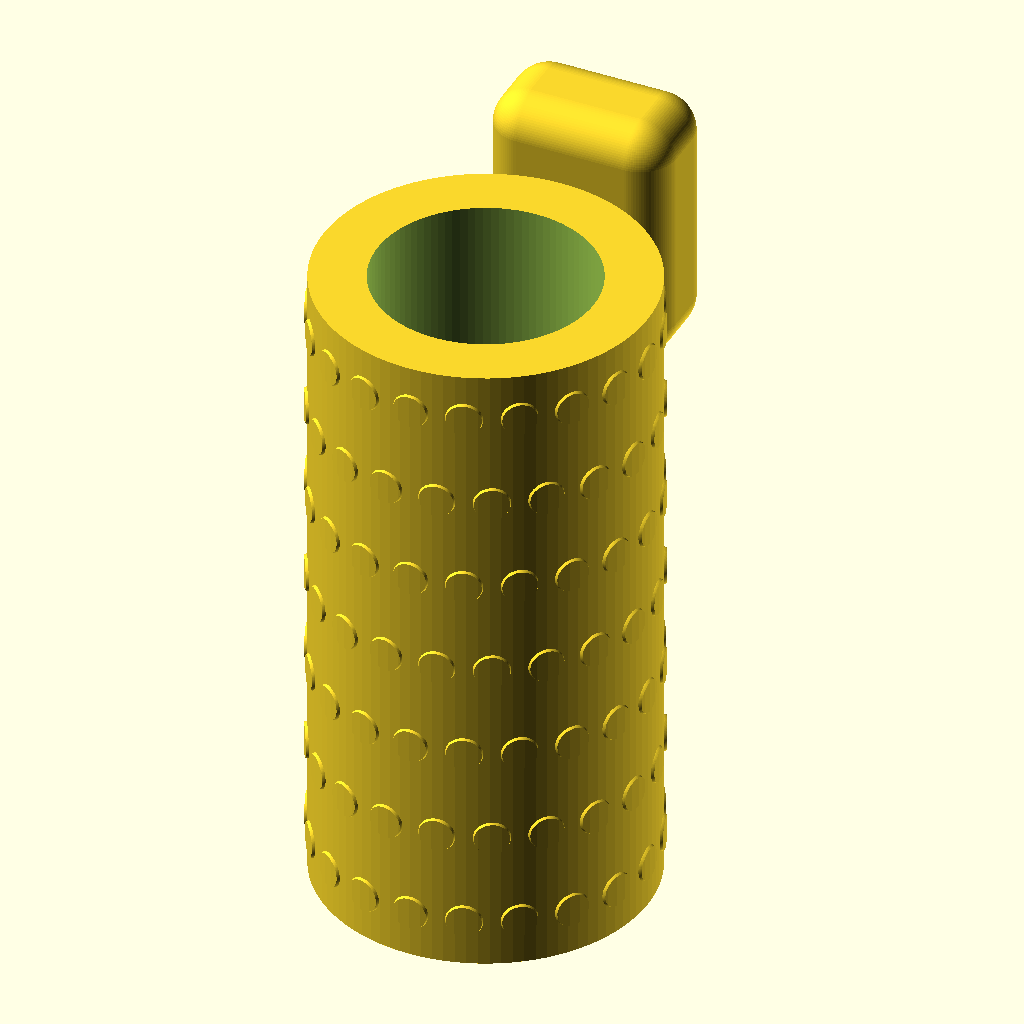
Cell 1 — every parameter at its default value.
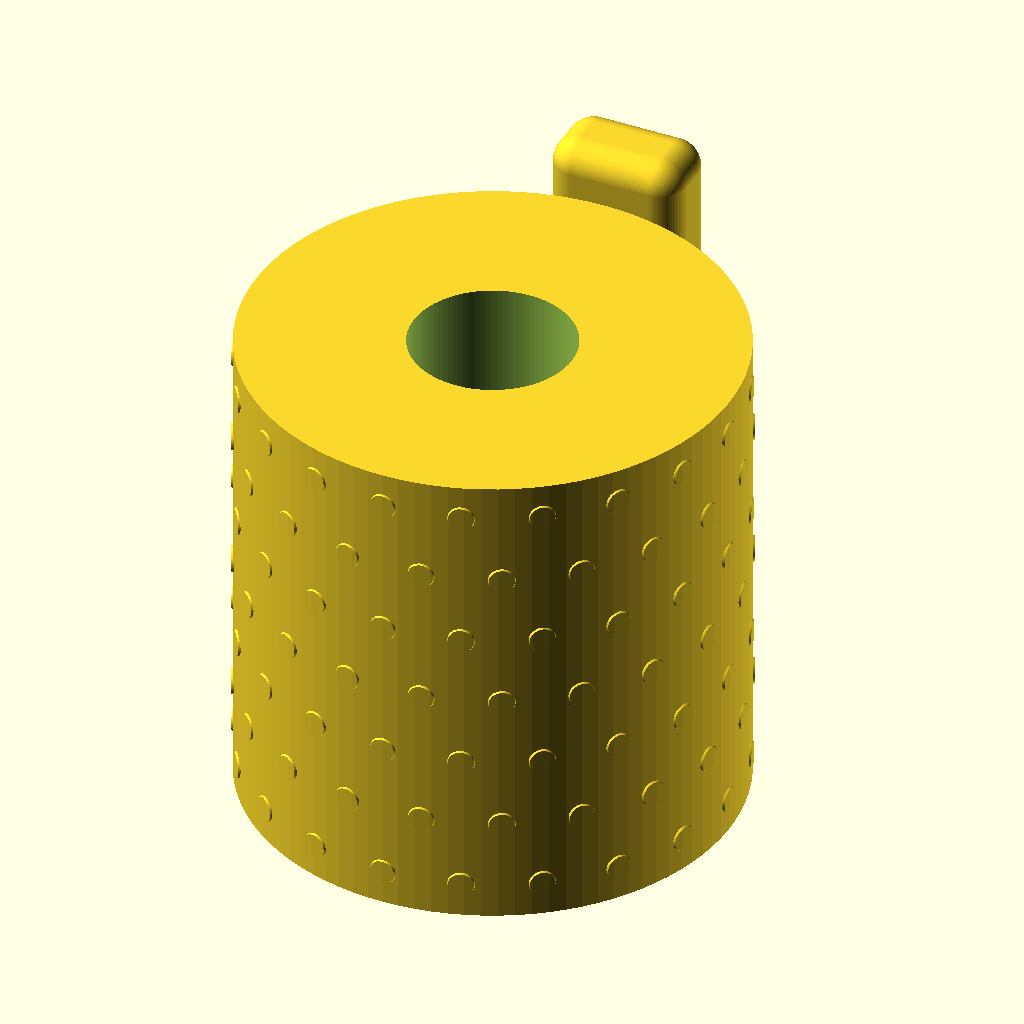
Cell 2 — body_d set to 36, the other parameters unchanged.
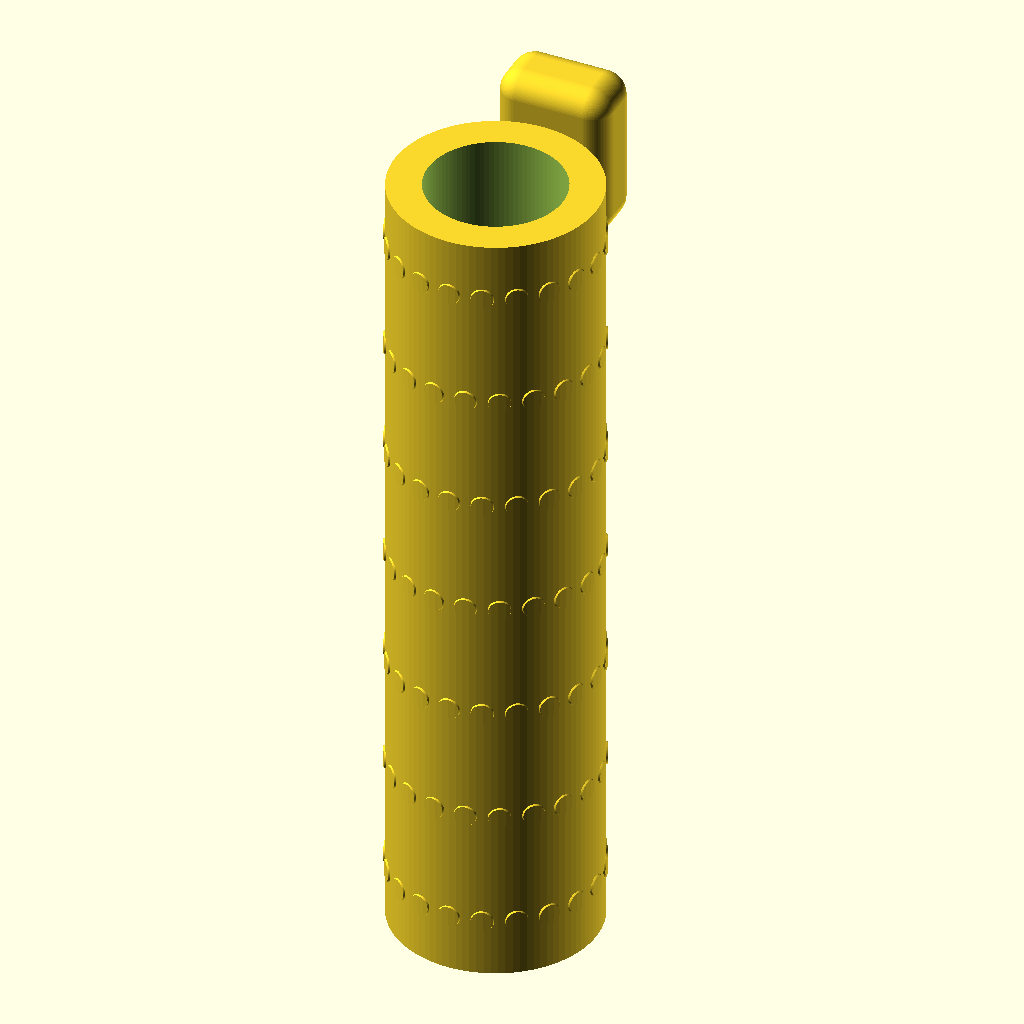
Cell 3: the same model with body_h = 72.
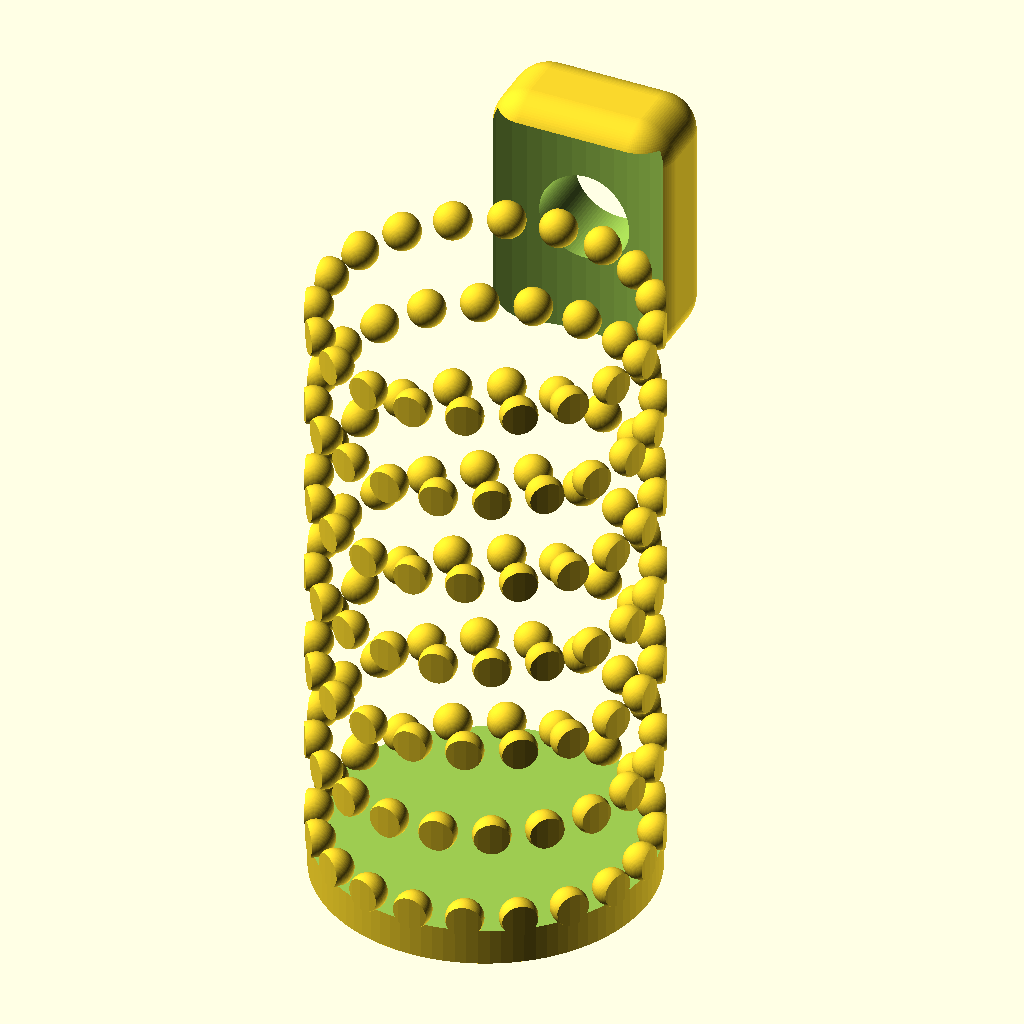
Cell 4 — inner_d set to 24, the other parameters unchanged.
All cells are drawn from the same view direction (rotation 55°, 0°, 25°, orthographic, colour scheme Cornfield), but the view is re-fitted for each cell, so position and scale can differ between cells as well as the parameter.
Source of the model, assets/SCAD files/Touchy_Subjects_Full_OpenSCAD_Concept_Pack (1)/pill_pendant_clip_carrier.scad:

include <common.scad>

/*
Pill Pendant Clip Carrier
Clip-on carrier variant for bag or key loop.
*/
body_d = 18;
body_h = 36;
inner_d = 12;

module carrier() {
    difference() {
        union() {
            cylinder(h=body_h, d=body_d);
            translate([0,body_d/2+4,body_h-4]) rounded_cube(size=[10,6,14], r=2, center=true);
        }
        translate([0,0,2]) cylinder(h=body_h, d=inner_d);
        translate([0,body_d/2+4,body_h-4]) rotate([90,0,0]) cylinder(h=8, d=5, center=true);
    }
    intersection() {
        cylinder(h=body_h, d=body_d+0.3);
        pebble_texture_band(d=body_d+0.1, h=body_h, pebble_d=2, radial=0.35, rows=7, cols=20);
    }
}
carrier();
Customizer parameters (derived from the source; name, type, default, range or options):
body_d: number, default 18
body_h: number, default 36
inner_d: number, default 12
